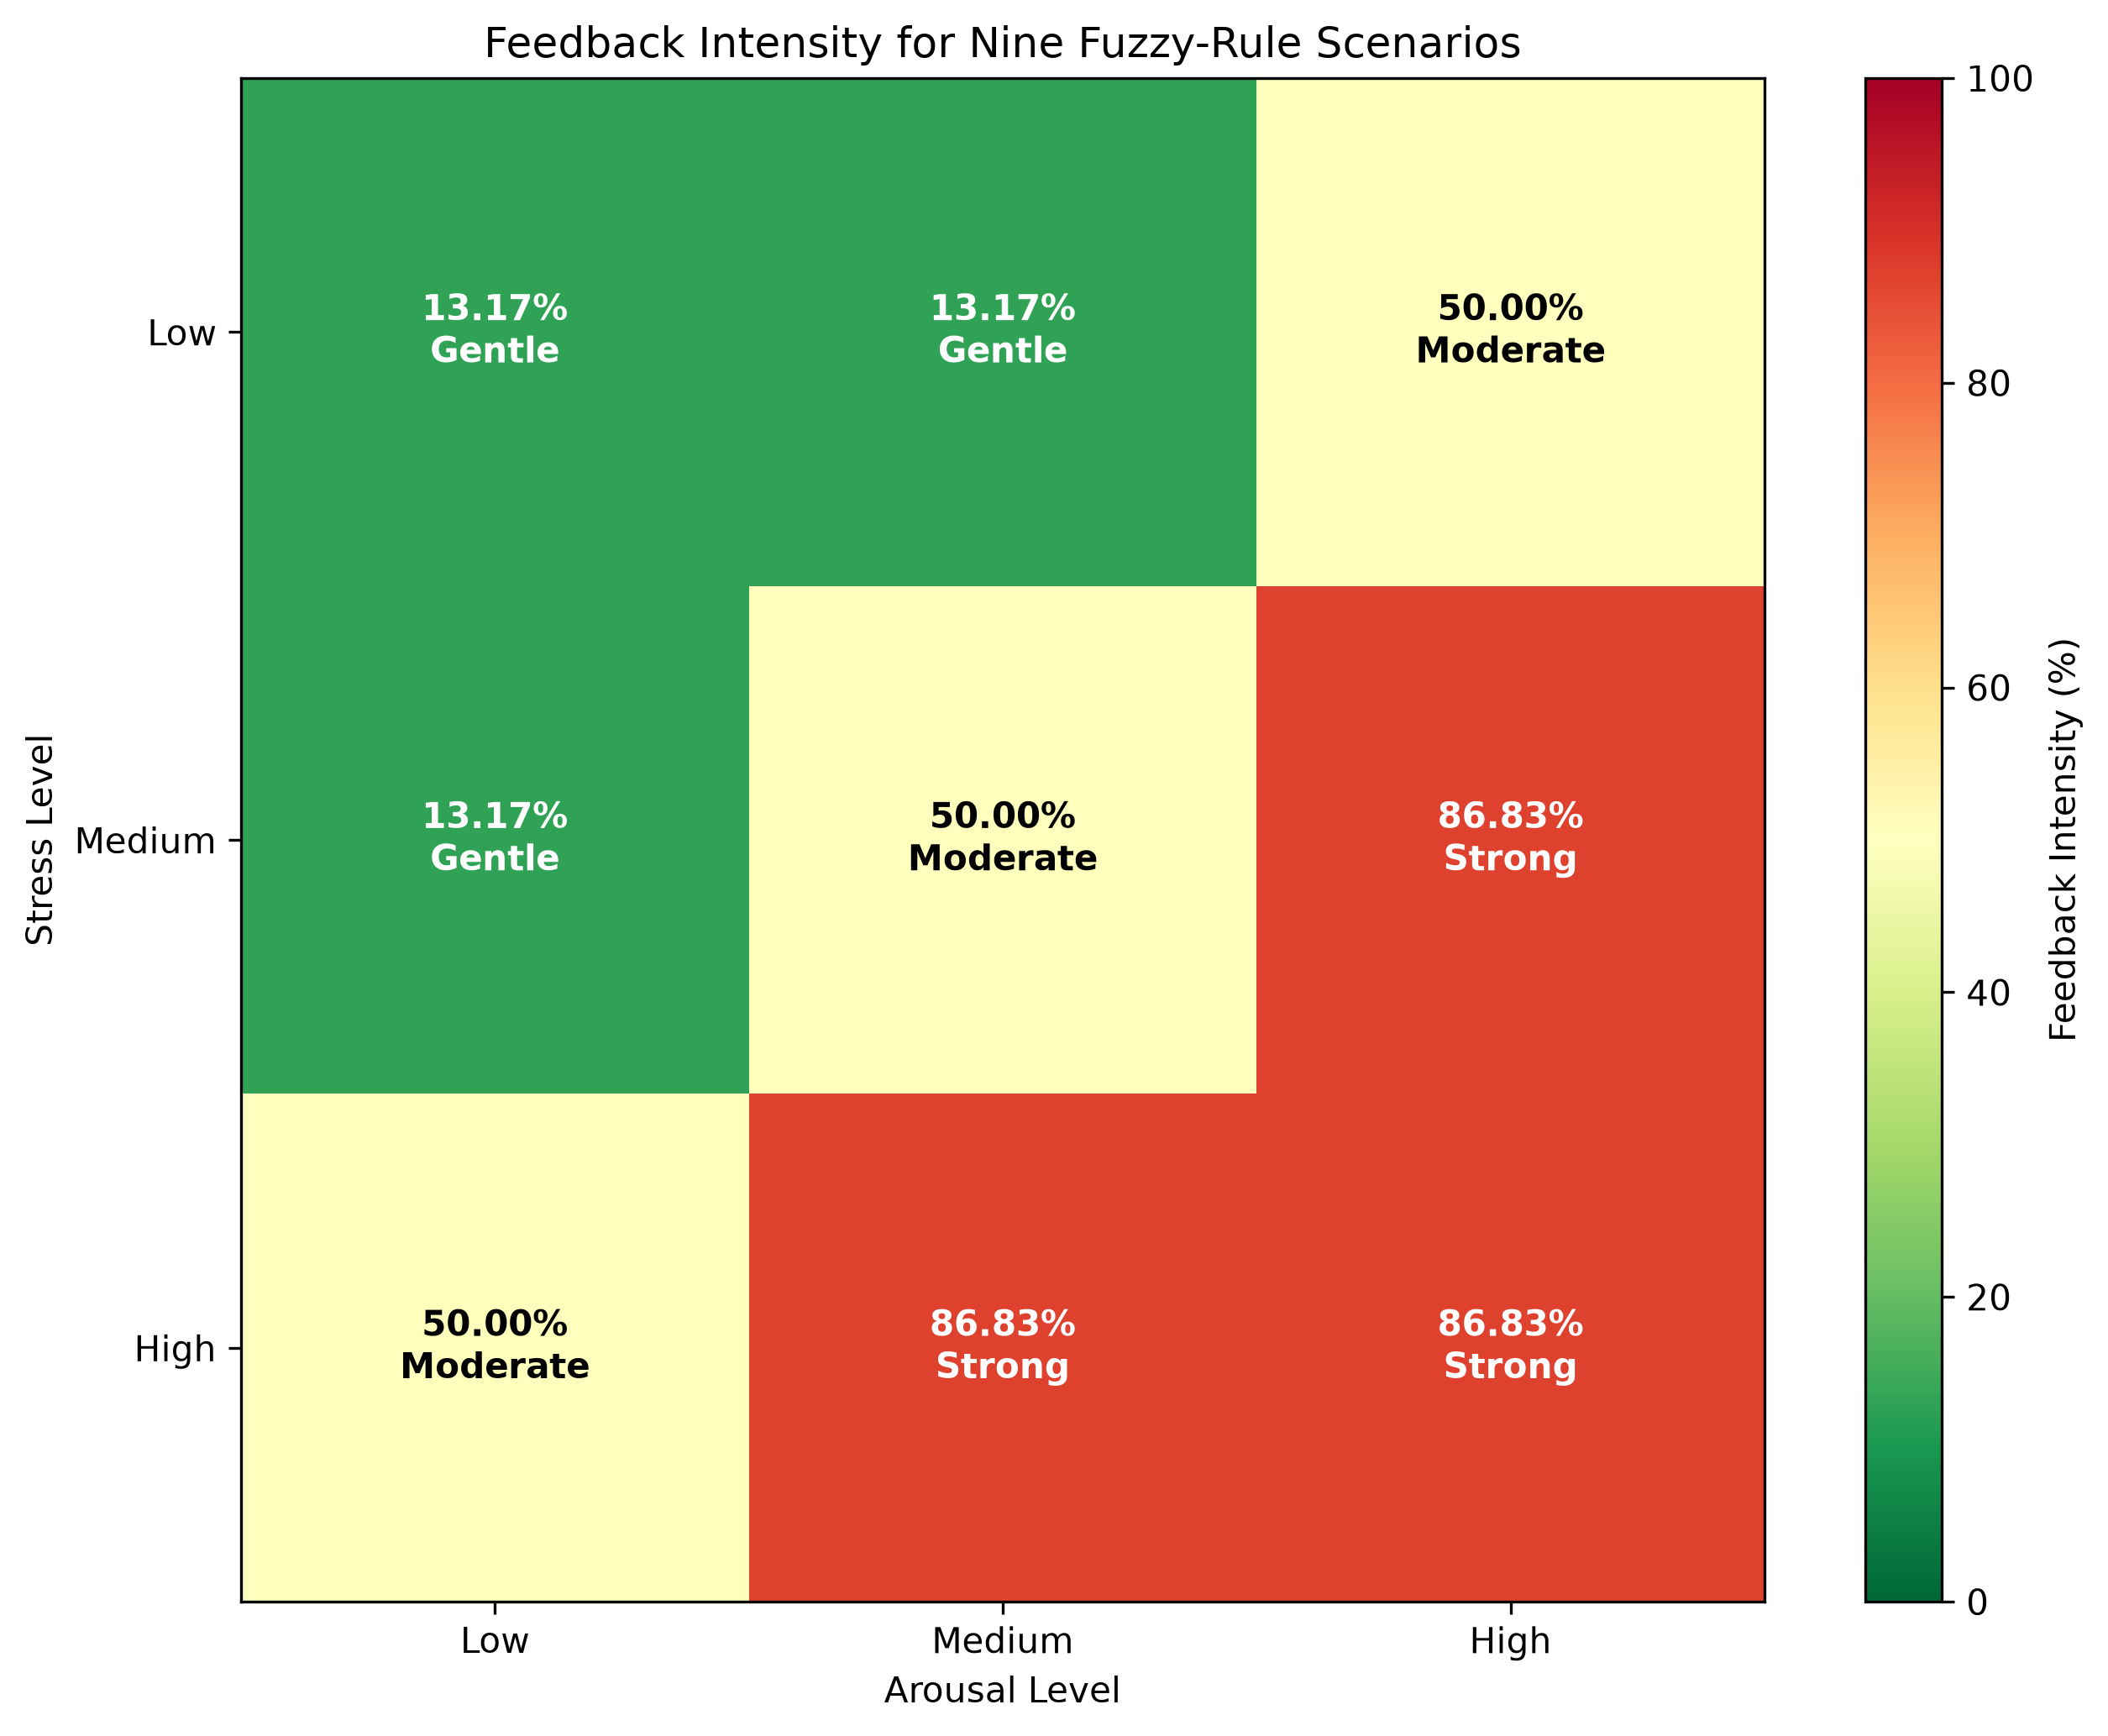

Data behind this chart, as committed beside it:
scenario, stress, arousal, feedback_intensity, category
Low stress / Low arousal, 1.0, 1.0, 13.17, Gentle
Low stress / Medium arousal, 1.0, 5.0, 13.17, Gentle
Low stress / High arousal, 1.0, 9.0, 50.0, Moderate
Medium stress / Low arousal, 5.0, 1.0, 13.17, Gentle
Medium stress / Medium arousal, 5.0, 5.0, 50.0, Moderate
Medium stress / High arousal, 5.0, 9.0, 86.83, Strong
High stress / Low arousal, 9.0, 1.0, 50.0, Moderate
High stress / Medium arousal, 9.0, 5.0, 86.83, Strong
High stress / High arousal, 9.0, 9.0, 86.83, Strong
